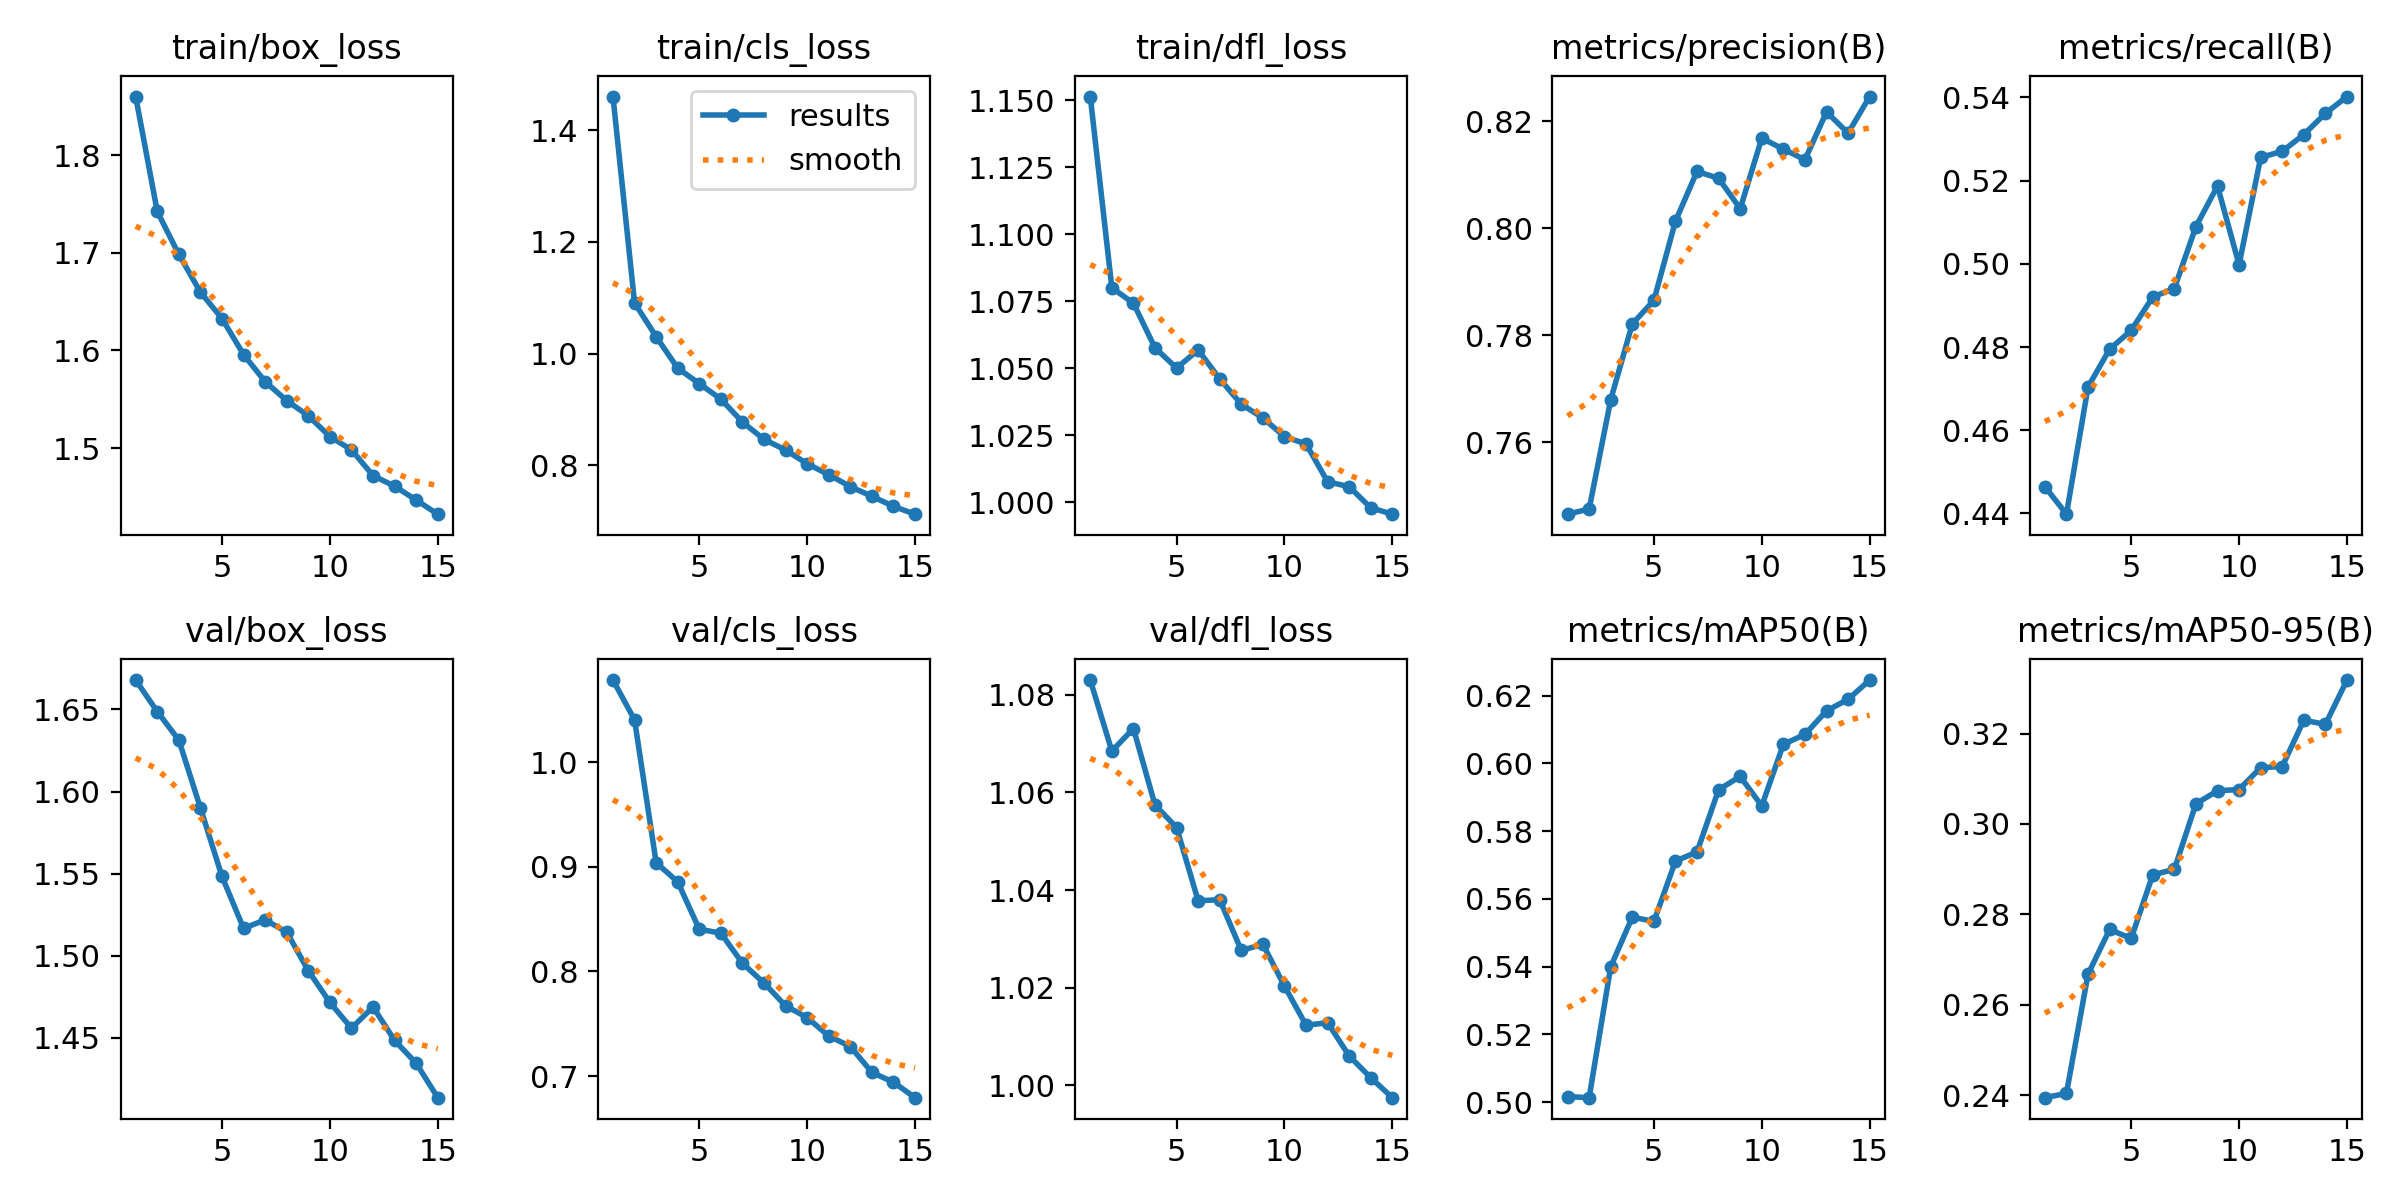

The table this chart was drawn from, first rows:
epoch, time, train/box_loss, train/cls_loss, train/dfl_loss, metrics/precision(B), metrics/recall(B), metrics/mAP50(B), metrics/mAP50-95(B), val/box_loss, val/cls_loss, val/dfl_loss, lr/pg0, lr/pg1, lr/pg2
1, 3206, 1.86, 1.46, 1.151, 0.7466, 0.4465, 0.5016, 0.2394, 1.668, 1.078, 1.083, 0.0006656, 0.0006656, 0.0006656
2, 6314, 1.742, 1.091, 1.08, 0.7475, 0.4398, 0.5013, 0.2404, 1.649, 1.04, 1.068, 0.001244, 0.001244, 0.001244
3, 9445, 1.698, 1.03, 1.074, 0.768, 0.4704, 0.54, 0.2667, 1.631, 0.904, 1.073, 0.001735, 0.001735, 0.001735
4, 12551, 1.66, 0.9738, 1.058, 0.7821, 0.4795, 0.5546, 0.2766, 1.59, 0.8856, 1.057, 0.001604, 0.001604, 0.001604
5, 15652, 1.633, 0.9462, 1.05, 0.7865, 0.484, 0.5533, 0.2747, 1.548, 0.8404, 1.053, 0.001472, 0.001472, 0.001472
6, 18676, 1.596, 0.9184, 1.057, 0.8014, 0.492, 0.5712, 0.2887, 1.517, 0.8366, 1.038, 0.00134, 0.00134, 0.00134
7, 21696, 1.568, 0.8774, 1.046, 0.8106, 0.4941, 0.5739, 0.29, 1.522, 0.8079, 1.038, 0.001208, 0.001208, 0.001208
8, 24715, 1.549, 0.8465, 1.037, 0.8094, 0.5089, 0.5922, 0.3044, 1.514, 0.789, 1.028, 0.001076, 0.001076, 0.001076
9, 27799, 1.533, 0.8272, 1.032, 0.8037, 0.5187, 0.5962, 0.3073, 1.491, 0.7672, 1.029, 0.000944, 0.000944, 0.000944
10, 30804, 1.512, 0.8027, 1.025, 0.8169, 0.4998, 0.5875, 0.3076, 1.471, 0.7559, 1.02, 0.000812, 0.000812, 0.000812
11, 33839, 1.498, 0.7833, 1.022, 0.8148, 0.5256, 0.6056, 0.3125, 1.456, 0.7384, 1.012, 0.00068, 0.00068, 0.00068
12, 36895, 1.472, 0.7617, 1.008, 0.8128, 0.527, 0.6086, 0.3127, 1.469, 0.7283, 1.013, 0.000548, 0.000548, 0.000548
13, 40006, 1.461, 0.7445, 1.006, 0.8218, 0.5311, 0.6155, 0.3229, 1.448, 0.7036, 1.006, 0.000416, 0.000416, 0.000416
14, 43206, 1.447, 0.7264, 0.998, 0.8178, 0.5361, 0.6189, 0.322, 1.434, 0.6942, 1.002, 0.000284, 0.000284, 0.000284
15, 46240, 1.432, 0.7125, 0.9956, 0.8246, 0.5402, 0.6246, 0.3318, 1.413, 0.6795, 0.9975, 0.000152, 0.000152, 0.000152
